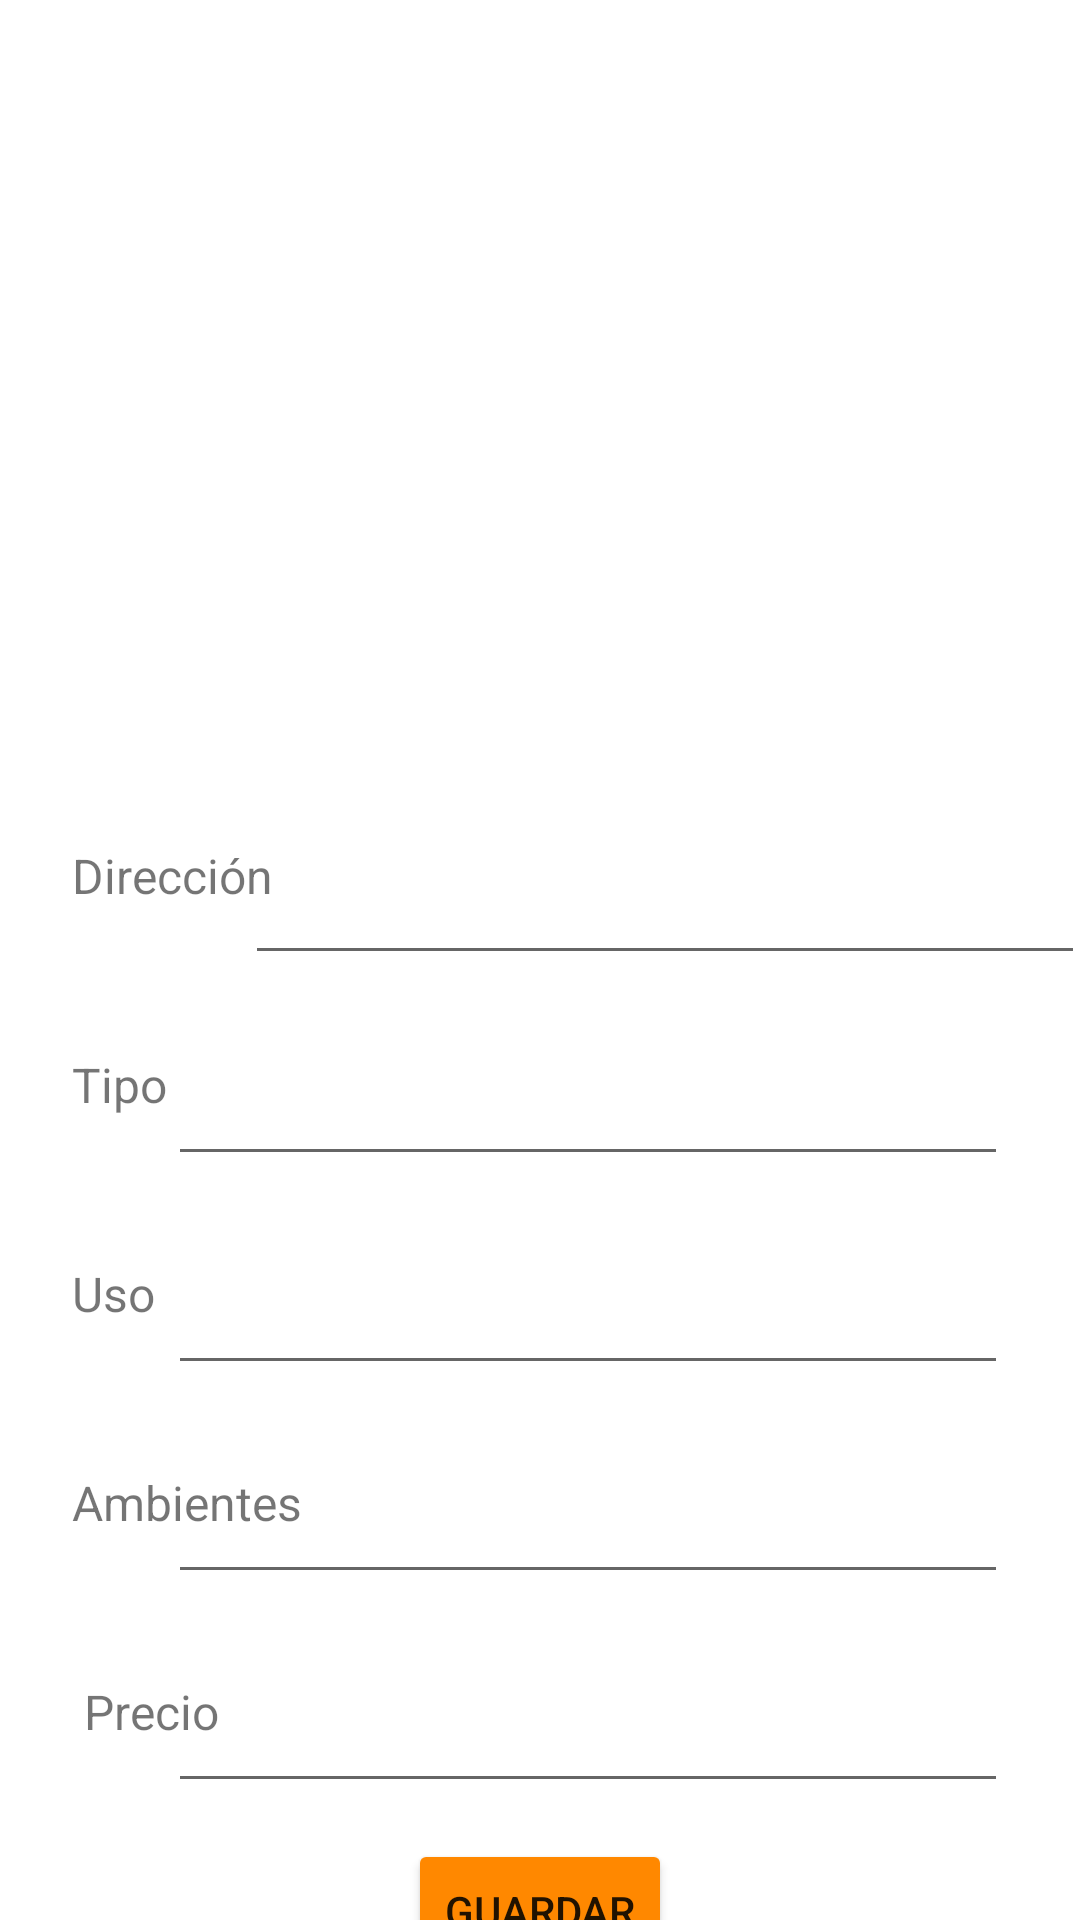

Layout XML and referenced resources for this Android screen:
<!-- AndroidManifest.xml: application theme Theme.InmobiliariaLaboratorio3 -->
<!-- res/layout/fragment_inmueble_crear.xml -->
<?xml version="1.0" encoding="utf-8"?>
<androidx.constraintlayout.widget.ConstraintLayout xmlns:android="http://schemas.android.com/apk/res/android"
    xmlns:app="http://schemas.android.com/apk/res-auto"
    xmlns:tools="http://schemas.android.com/tools"
    android:layout_width="match_parent"
    android:layout_height="match_parent"
    tools:context=".ui.inmuebles.InmuebleCrearFragment">

    <ImageView
        android:id="@+id/ivInmuebleCrear"
        android:layout_width="220dp"
        android:layout_height="209dp"
        android:src="@drawable/casa"
        app:layout_constraintTop_toTopOf="parent"
        app:layout_constraintStart_toStartOf="parent"
        app:layout_constraintEnd_toEndOf="parent"
        app:layout_constraintBottom_toTopOf="@+id/btnModFotoCrear"
        android:layout_marginTop="16dp" />

    <Button
        android:visibility="gone"
        android:id="@+id/btnModFotoCrear"
        android:layout_width="wrap_content"
        android:layout_height="wrap_content"
        android:layout_marginTop="16dp"
        android:backgroundTint="@android:color/holo_orange_light"
        android:text="Seleccionar Foto"
        android:textSize="10sp"
        app:layout_constraintEnd_toEndOf="parent"
        app:layout_constraintStart_toStartOf="parent"
        app:layout_constraintTop_toBottomOf="@+id/ivInmuebleCrear" />

    <TextView
        android:id="@+id/textView2"
        android:layout_width="wrap_content"
        android:layout_height="wrap_content"
        android:layout_marginStart="24dp"
        android:layout_marginTop="56dp"
        android:text="Dirección"
        android:textSize="16sp"
        app:layout_constraintStart_toStartOf="parent"
        app:layout_constraintTop_toBottomOf="@+id/btnModFotoCrear" />

    <EditText
        android:id="@+id/etDireccionCrear"
        android:layout_width="280dp"
        android:layout_height="wrap_content"
        android:layout_marginStart="16dp"
        android:layout_marginEnd="24dp"
        android:ems="10"
        android:inputType="text"
        android:textSize="20sp"
        app:layout_constraintEnd_toEndOf="parent"
        app:layout_constraintStart_toEndOf="@+id/textView2"
        app:layout_constraintTop_toTopOf="@+id/textView2" />

    <TextView
        android:id="@+id/textView16"
        android:layout_width="wrap_content"
        android:layout_height="wrap_content"
        android:layout_marginStart="24dp"
        android:layout_marginTop="48dp"
        android:text="Tipo"
        android:textSize="16sp"
        app:layout_constraintStart_toStartOf="parent"
        app:layout_constraintTop_toBottomOf="@+id/textView2" />

    <EditText
        android:id="@+id/etTipoCrear"
        android:layout_width="280dp"
        android:layout_height="wrap_content"
        android:layout_marginStart="16dp"
        android:layout_marginEnd="24dp"
        android:ems="10"
        android:inputType="text"
        app:layout_constraintEnd_toEndOf="parent"
        app:layout_constraintHorizontal_bias="1.0"
        app:layout_constraintStart_toEndOf="@+id/textView16"
        app:layout_constraintTop_toTopOf="@+id/textView16" />

    <TextView
        android:id="@+id/textView13"
        android:layout_width="wrap_content"
        android:layout_height="wrap_content"
        android:layout_marginStart="24dp"
        android:layout_marginTop="48dp"
        android:text="Uso"
        android:textSize="16sp"
        app:layout_constraintStart_toStartOf="parent"
        app:layout_constraintTop_toBottomOf="@+id/textView16" />

    <EditText
        android:id="@+id/etUso"
        android:layout_width="280dp"
        android:layout_height="wrap_content"
        android:layout_marginStart="16dp"
        android:layout_marginEnd="24dp"
        android:ems="10"
        android:inputType="text"
        app:layout_constraintEnd_toEndOf="parent"
        app:layout_constraintHorizontal_bias="1.0"
        app:layout_constraintStart_toEndOf="@+id/textView13"
        app:layout_constraintTop_toTopOf="@+id/textView13" />

    <TextView
        android:id="@+id/textView14"
        android:layout_width="wrap_content"
        android:layout_height="wrap_content"
        android:layout_marginStart="24dp"
        android:layout_marginTop="48dp"
        android:text="Ambientes"
        android:textSize="16sp"
        app:layout_constraintStart_toStartOf="parent"
        app:layout_constraintTop_toBottomOf="@+id/textView13" />

    <EditText
        android:id="@+id/etAmbientes"
        android:layout_width="280dp"
        android:layout_height="wrap_content"
        android:layout_marginStart="16dp"
        android:layout_marginEnd="24dp"
        android:ems="10"
        android:inputType="text"
        app:layout_constraintEnd_toEndOf="parent"
        app:layout_constraintHorizontal_bias="1.0"
        app:layout_constraintStart_toEndOf="@+id/textView14"
        app:layout_constraintTop_toTopOf="@+id/textView14" />

    <TextView
        android:id="@+id/textView15"
        android:layout_width="wrap_content"
        android:layout_height="wrap_content"
        android:layout_marginStart="28dp"
        android:layout_marginTop="48dp"
        android:text="Precio"
        android:textSize="16sp"
        app:layout_constraintStart_toStartOf="parent"
        app:layout_constraintTop_toBottomOf="@+id/textView14" />

    <EditText
        android:id="@+id/etPrecio"
        android:layout_width="280dp"
        android:layout_height="wrap_content"
        android:layout_marginStart="16dp"
        android:layout_marginEnd="24dp"
        android:ems="10"
        android:inputType="text"
        app:layout_constraintEnd_toEndOf="parent"
        app:layout_constraintHorizontal_bias="1.0"
        app:layout_constraintStart_toEndOf="@+id/textView15"
        app:layout_constraintTop_toTopOf="@+id/textView15" />

    <Button
        android:id="@+id/btnGuardarInmueble"
        android:layout_width="wrap_content"
        android:layout_height="wrap_content"
        android:layout_marginTop="12dp"
        android:backgroundTint="@android:color/holo_orange_dark"
        android:text="Guardar"
        app:layout_constraintEnd_toEndOf="parent"
        app:layout_constraintStart_toStartOf="parent"
        app:layout_constraintTop_toBottomOf="@+id/etPrecio" />
</androidx.constraintlayout.widget.ConstraintLayout>
<!-- resources referenced by this layout -->
<resources>
  <style name="Theme.InmobiliariaLaboratorio3" parent="Theme.MaterialComponents.DayNight.DarkActionBar">
          
          <item name="colorPrimary">@color/purple_500</item>
          <item name="colorPrimaryVariant">@color/purple_700</item>
          <item name="colorOnPrimary">@color/white</item>
          
          <item name="colorSecondary">@color/teal_200</item>
          <item name="colorSecondaryVariant">@color/teal_700</item>
          <item name="colorOnSecondary">@color/black</item>
          
          <item name="android:statusBarColor">?attr/colorPrimaryVariant</item>
          
      </style>
  <!-- not gathered from this repository: default colours our renderer supplied (Android Studio template values) -->
  <color name="purple_500">#FF6200EE</color>
  <color name="purple_700">#FF3700B3</color>
  <color name="teal_200">#FF03DAC5</color>
  <color name="teal_700">#FF018786</color>
  <color name="black">#FF000000</color>
  <color name="white">#FFFFFFFF</color>
</resources>
